Run: headless pygame with SDL's dummy video driver; simulated clock (each Clock.tick advances the game by its frame time, no real sleeping); random seed 0; keys injected as events and as key.get_pressed() state; mouse plan: one left click at the window centre at the start of phase 2, then a move to the lower-right quarter at the start of phase 3.
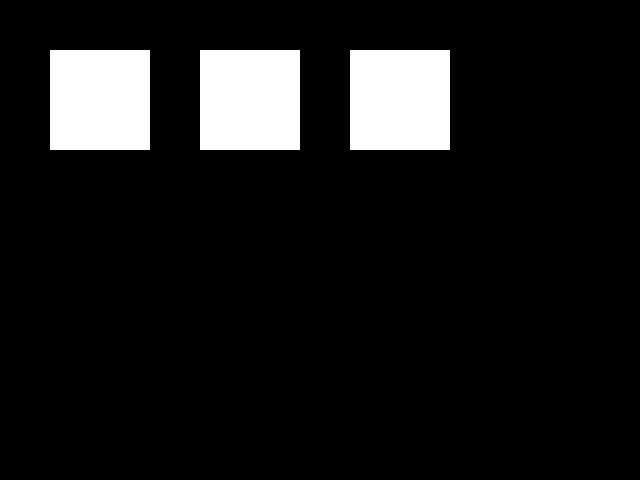
Frame 1 of 4 · flips 1–60 · no input
Frame 2 of 4 · flips 61–180 · clicked the window centre · tapped SPACE, RETURN · held RIGHT (→), D · screen unchanged from frame 1, image omitted
Frame 3 of 4 · flips 181–300 · moved the mouse to the lower-right quarter · held DOWN (↓), S · screen unchanged from frame 2, image omitted
Frame 4 of 4 · flips 301–420 · held LEFT (←), A, UP (↑), W · screen unchanged from frame 3, image omitted

The pygame program that drew these frames:

import pygame
import sys

# Initialize Pygame
pygame.init()

# Set up some constants
WIDTH, HEIGHT = 640, 480
BOX_SIZE = 100

# Set up the display
screen = pygame.display.set_mode((WIDTH, HEIGHT))

# Set up the boxes
boxes = [
    pygame.Rect(50, 50, BOX_SIZE, BOX_SIZE),
    pygame.Rect(200, 50, BOX_SIZE, BOX_SIZE),
    pygame.Rect(350, 50, BOX_SIZE, BOX_SIZE)
]

# Game loop
while True:
    for event in pygame.event.get():
        if event.type == pygame.QUIT:
            pygame.quit()
            sys.exit()

    # Get the mouse position
    mouse_pos = pygame.mouse.get_pos()

    # Check if the mouse is in any of the boxes
    for i, box in enumerate(boxes):
        if box.collidepoint(mouse_pos):
            print(f"the mouse is in box number {i+1}!")

    # Draw the boxes
    screen.fill((0, 0, 0))
    for box in boxes:
        pygame.draw.rect(screen, (255, 255, 255), box)

    # Update the display
    pygame.display.flip()
